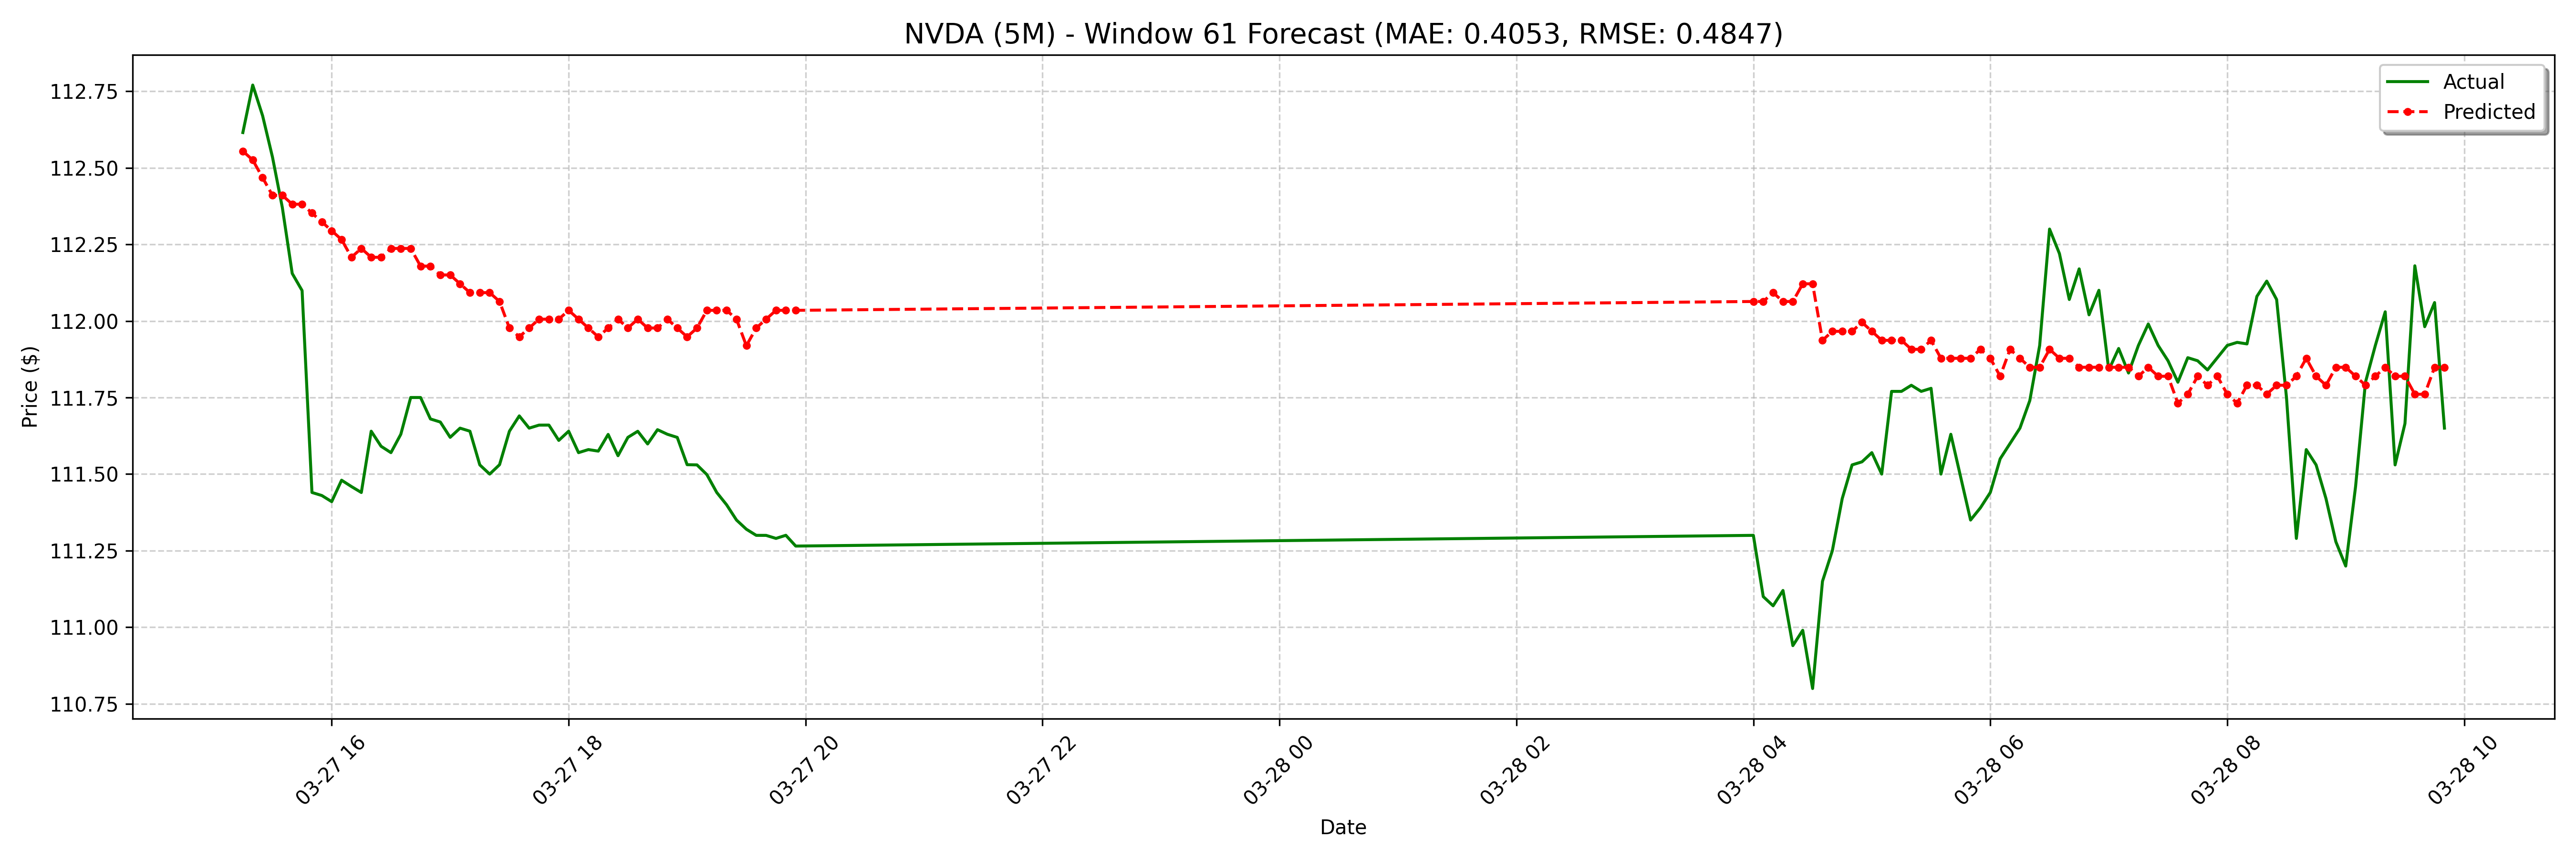

The table this chart was drawn from, first rows:
date, actual, forecast
2025-03-27 15:15:00-04:00, 112.6, 112.6
2025-03-27 15:20:00-04:00, 112.8, 112.5
2025-03-27 15:25:00-04:00, 112.7, 112.5
2025-03-27 15:30:00-04:00, 112.5, 112.4
2025-03-27 15:35:00-04:00, 112.4, 112.4
2025-03-27 15:40:00-04:00, 112.2, 112.4
2025-03-27 15:45:00-04:00, 112.1, 112.4
2025-03-27 15:50:00-04:00, 111.4, 112.4
2025-03-27 15:55:00-04:00, 111.4, 112.3
2025-03-27 16:00:00-04:00, 111.4, 112.3
2025-03-27 16:05:00-04:00, 111.5, 112.3
2025-03-27 16:10:00-04:00, 111.5, 112.2
2025-03-27 16:15:00-04:00, 111.4, 112.2
2025-03-27 16:20:00-04:00, 111.6, 112.2
2025-03-27 16:25:00-04:00, 111.6, 112.2
2025-03-27 16:30:00-04:00, 111.6, 112.2
2025-03-27 16:35:00-04:00, 111.6, 112.2
2025-03-27 16:40:00-04:00, 111.8, 112.2
2025-03-27 16:45:00-04:00, 111.8, 112.2
2025-03-27 16:50:00-04:00, 111.7, 112.2
2025-03-27 16:55:00-04:00, 111.7, 112.2
2025-03-27 17:00:00-04:00, 111.6, 112.2
2025-03-27 17:05:00-04:00, 111.7, 112.1
2025-03-27 17:10:00-04:00, 111.6, 112.1
2025-03-27 17:15:00-04:00, 111.5, 112.1
2025-03-27 17:20:00-04:00, 111.5, 112.1
2025-03-27 17:25:00-04:00, 111.5, 112.1
2025-03-27 17:30:00-04:00, 111.6, 112
2025-03-27 17:35:00-04:00, 111.7, 111.9
2025-03-27 17:40:00-04:00, 111.7, 112
2025-03-27 17:45:00-04:00, 111.7, 112
2025-03-27 17:50:00-04:00, 111.7, 112
2025-03-27 17:55:00-04:00, 111.6, 112
2025-03-27 18:00:00-04:00, 111.6, 112
2025-03-27 18:05:00-04:00, 111.6, 112
2025-03-27 18:10:00-04:00, 111.6, 112
2025-03-27 18:15:00-04:00, 111.6, 111.9
2025-03-27 18:20:00-04:00, 111.6, 112
2025-03-27 18:25:00-04:00, 111.6, 112
2025-03-27 18:30:00-04:00, 111.6, 112
2025-03-27 18:35:00-04:00, 111.6, 112
2025-03-27 18:40:00-04:00, 111.6, 112
2025-03-27 18:45:00-04:00, 111.6, 112
2025-03-27 18:50:00-04:00, 111.6, 112
2025-03-27 18:55:00-04:00, 111.6, 112
2025-03-27 19:00:00-04:00, 111.5, 111.9
2025-03-27 19:05:00-04:00, 111.5, 112
2025-03-27 19:10:00-04:00, 111.5, 112
2025-03-27 19:15:00-04:00, 111.4, 112
2025-03-27 19:20:00-04:00, 111.4, 112
2025-03-27 19:25:00-04:00, 111.3, 112
2025-03-27 19:30:00-04:00, 111.3, 111.9
2025-03-27 19:35:00-04:00, 111.3, 112
2025-03-27 19:40:00-04:00, 111.3, 112
2025-03-27 19:45:00-04:00, 111.3, 112
2025-03-27 19:50:00-04:00, 111.3, 112
2025-03-27 19:55:00-04:00, 111.3, 112
2025-03-28 04:00:00-04:00, 111.3, 112.1
2025-03-28 04:05:00-04:00, 111.1, 112.1
2025-03-28 04:10:00-04:00, 111.1, 112.1
... 68 more rows
